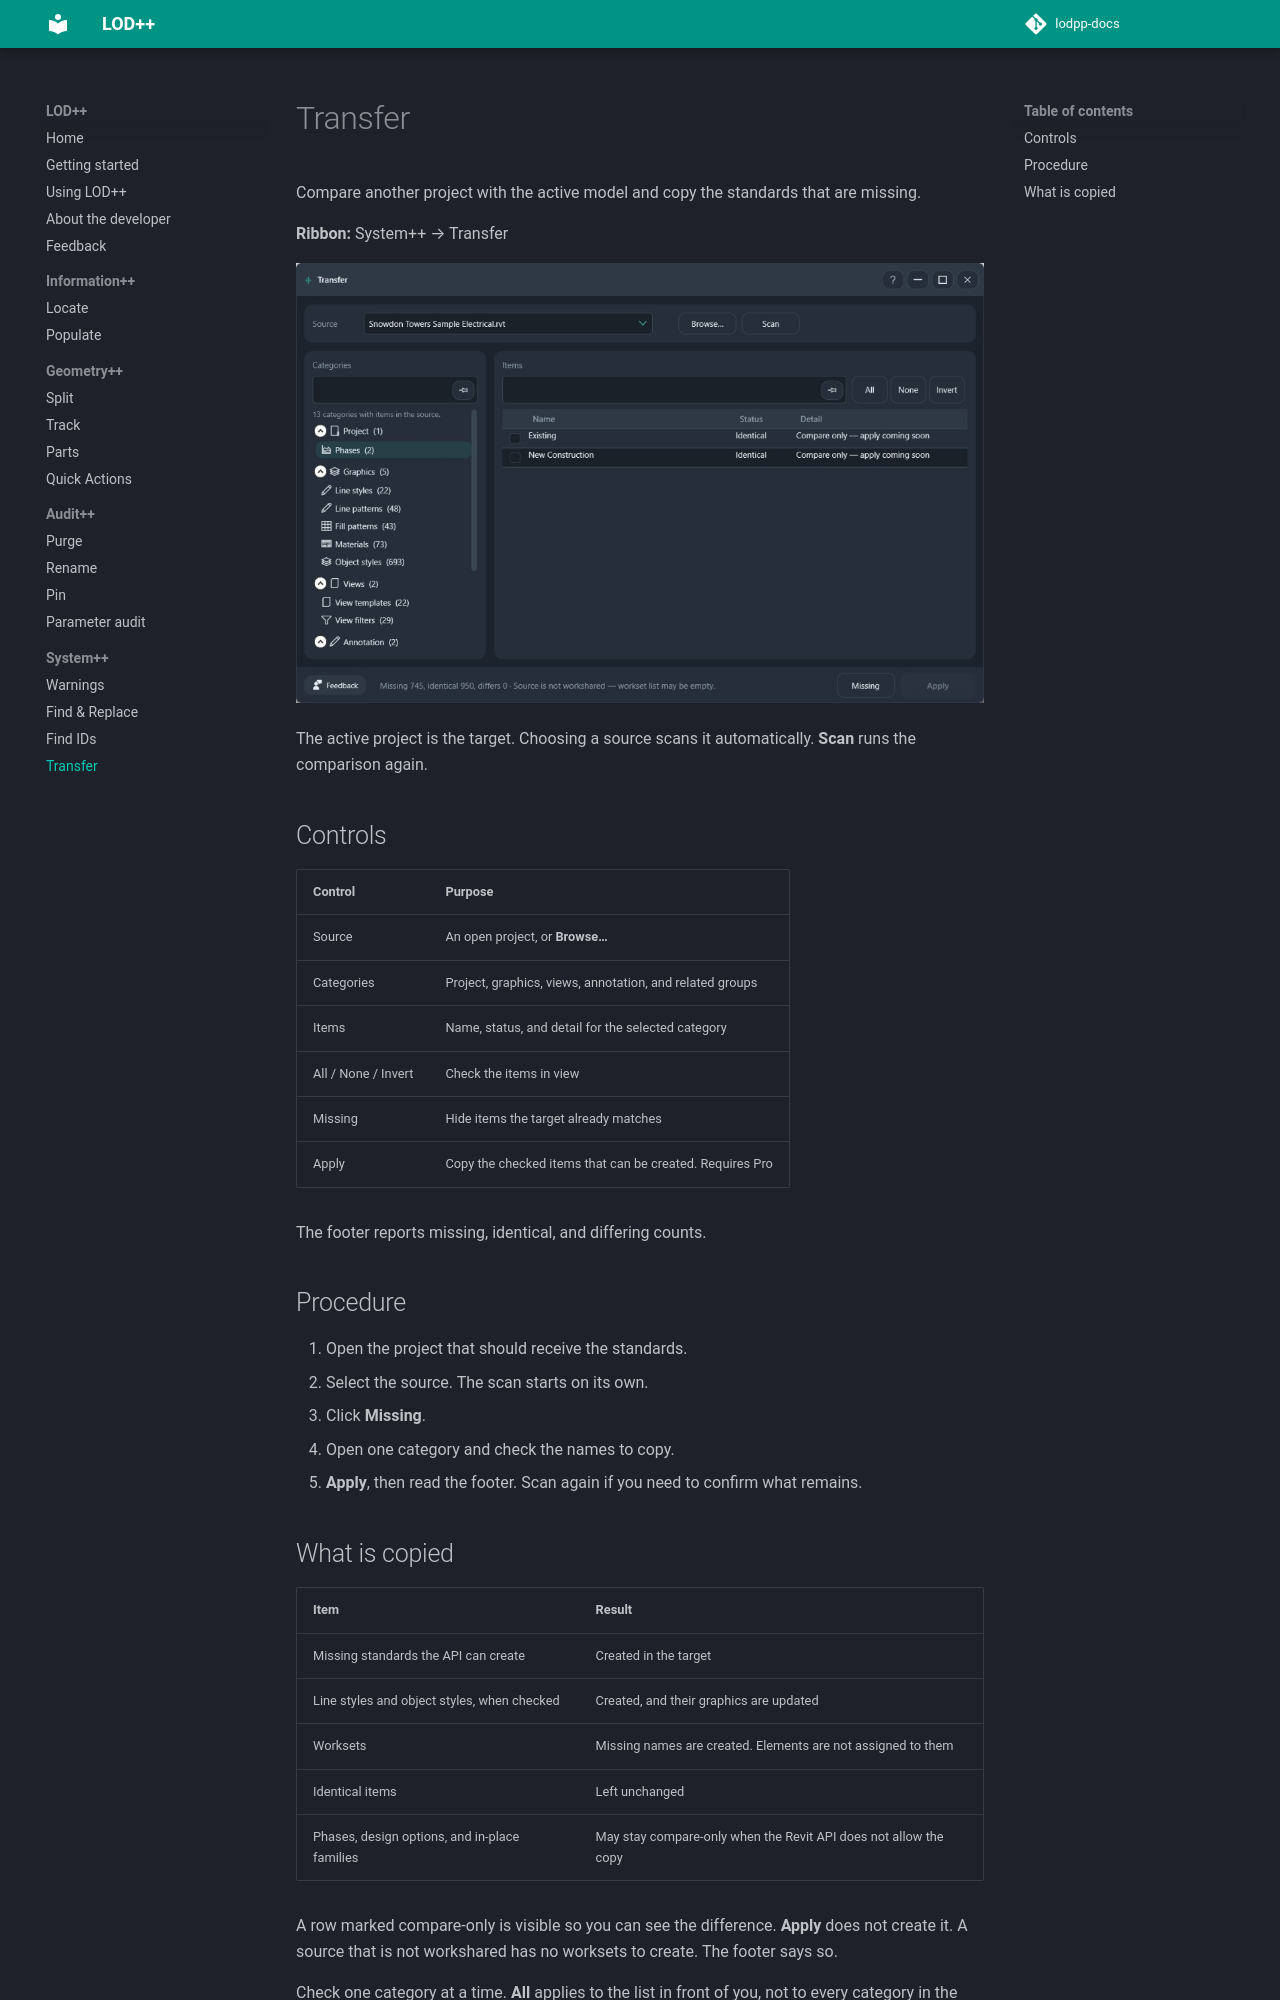

repository: Mohammed-Emad-BIM/lodpp-docs · page: docs/system/transfer/index.html · generator: mkdocs

# Transfer

Compare another project with the active model and copy the standards that are missing.

**Ribbon:** System++ → Transfer

![Transfer](../../assets/transfer.jpg)

The active project is the target. Choosing a source scans it automatically. **Scan** runs the comparison again.

## Controls

| Control | Purpose |
|---------|---------|
| Source | An open project, or **Browse…** |
| Categories | Project, graphics, views, annotation, and related groups |
| Items | Name, status, and detail for the selected category |
| All / None / Invert | Check the items in view |
| Missing | Hide items the target already matches |
| Apply | Copy the checked items that can be created. Requires Pro |

The footer reports missing, identical, and differing counts.

## Procedure

1. Open the project that should receive the standards.
2. Select the source. The scan starts on its own.
3. Click **Missing**.
4. Open one category and check the names to copy.
5. **Apply**, then read the footer. Scan again if you need to confirm what remains.
